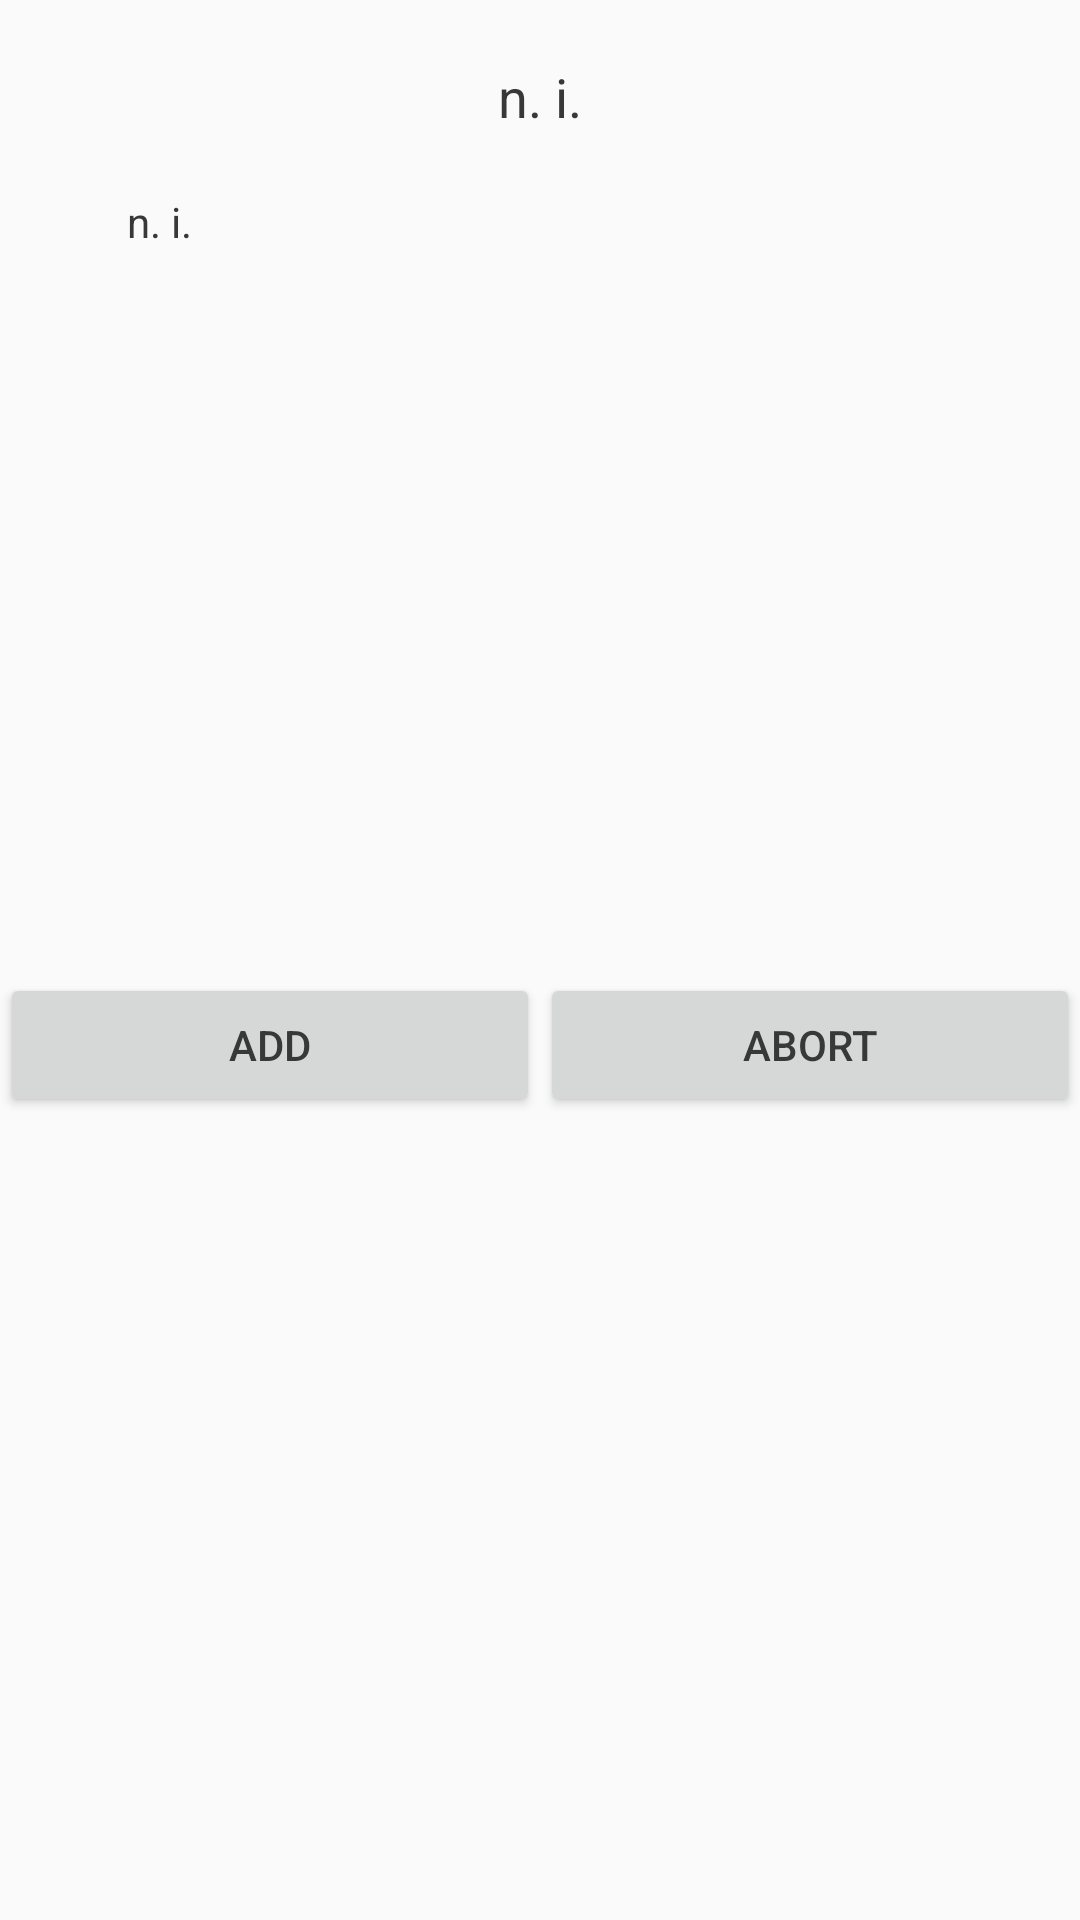

Android layout source for this screen:
<!-- AndroidManifest.xml: application theme AppTheme -->
<!-- res/layout/dialog_show_recipe.xml -->
<?xml version="1.0" encoding="utf-8"?>
<LinearLayout xmlns:android="http://schemas.android.com/apk/res/android"
    android:layout_width="match_parent"
    android:layout_height="match_parent"
    android:layout_marginBottom="@dimen/activity_vertical_margin"
    android:layout_marginLeft="@dimen/activity_horizontal_margin"
    android:layout_marginRight="@dimen/activity_horizontal_margin"
    android:layout_marginTop="@dimen/activity_vertical_margin"
    android:orientation="vertical">

    <TextView
        android:id="@+id/title"
        android:layout_width="wrap_content"
        android:layout_height="wrap_content"
        android:layout_gravity="center"
        android:paddingBottom="20dp"
        android:paddingTop="20dp"
        android:text="@string/no_information"
        android:textSize="18sp" />

    <TextView
        android:id="@+id/description"
        android:layout_width="275dp"
        android:layout_height="260dp"
        android:layout_gravity="center"
        android:scrollHorizontally="true"
        android:scrollbarAlwaysDrawHorizontalTrack="true"
        android:text="@string/no_information" />

    <LinearLayout
        android:layout_width="match_parent"
        android:layout_height="wrap_content"
        android:orientation="horizontal">

        <Button
            android:id="@+id/add"
            android:layout_width="275dp"
            android:layout_height="wrap_content"
            android:layout_gravity="center"
            android:layout_weight="1"
            android:text="@string/add" />

        <Button
            android:id="@+id/cancel"
            android:layout_width="275dp"
            android:layout_height="wrap_content"
            android:layout_gravity="center"
            android:layout_weight="1"
            android:text="@string/cancel" />
    </LinearLayout>

</LinearLayout>
<!-- resources referenced by this layout -->
<resources>
  <dimen name="activity_horizontal_margin">4dp</dimen>
  <dimen name="activity_vertical_margin">4dp</dimen>
  <string name="add">Add</string>
  <string name="cancel">Abort</string>
  <string name="no_information">n. i.</string>
  <style name="AppTheme" parent="Theme.AppCompat.Light.DarkActionBar">
          <item name="colorPrimary">@color/colorPrimary</item>
          <item name="colorPrimaryDark">@color/colorPrimaryDark</item>
          <item name="colorAccent">@color/colorAccent</item>
          <item name="android:textColor">#383838</item>
      </style>
  <!-- not gathered from this repository: default colours our renderer supplied (Android Studio template values) -->
  <color name="colorPrimary">#FF6200EE</color>
  <color name="colorPrimaryDark">#FF3700B3</color>
  <color name="colorAccent">#FF03DAC5</color>
</resources>
